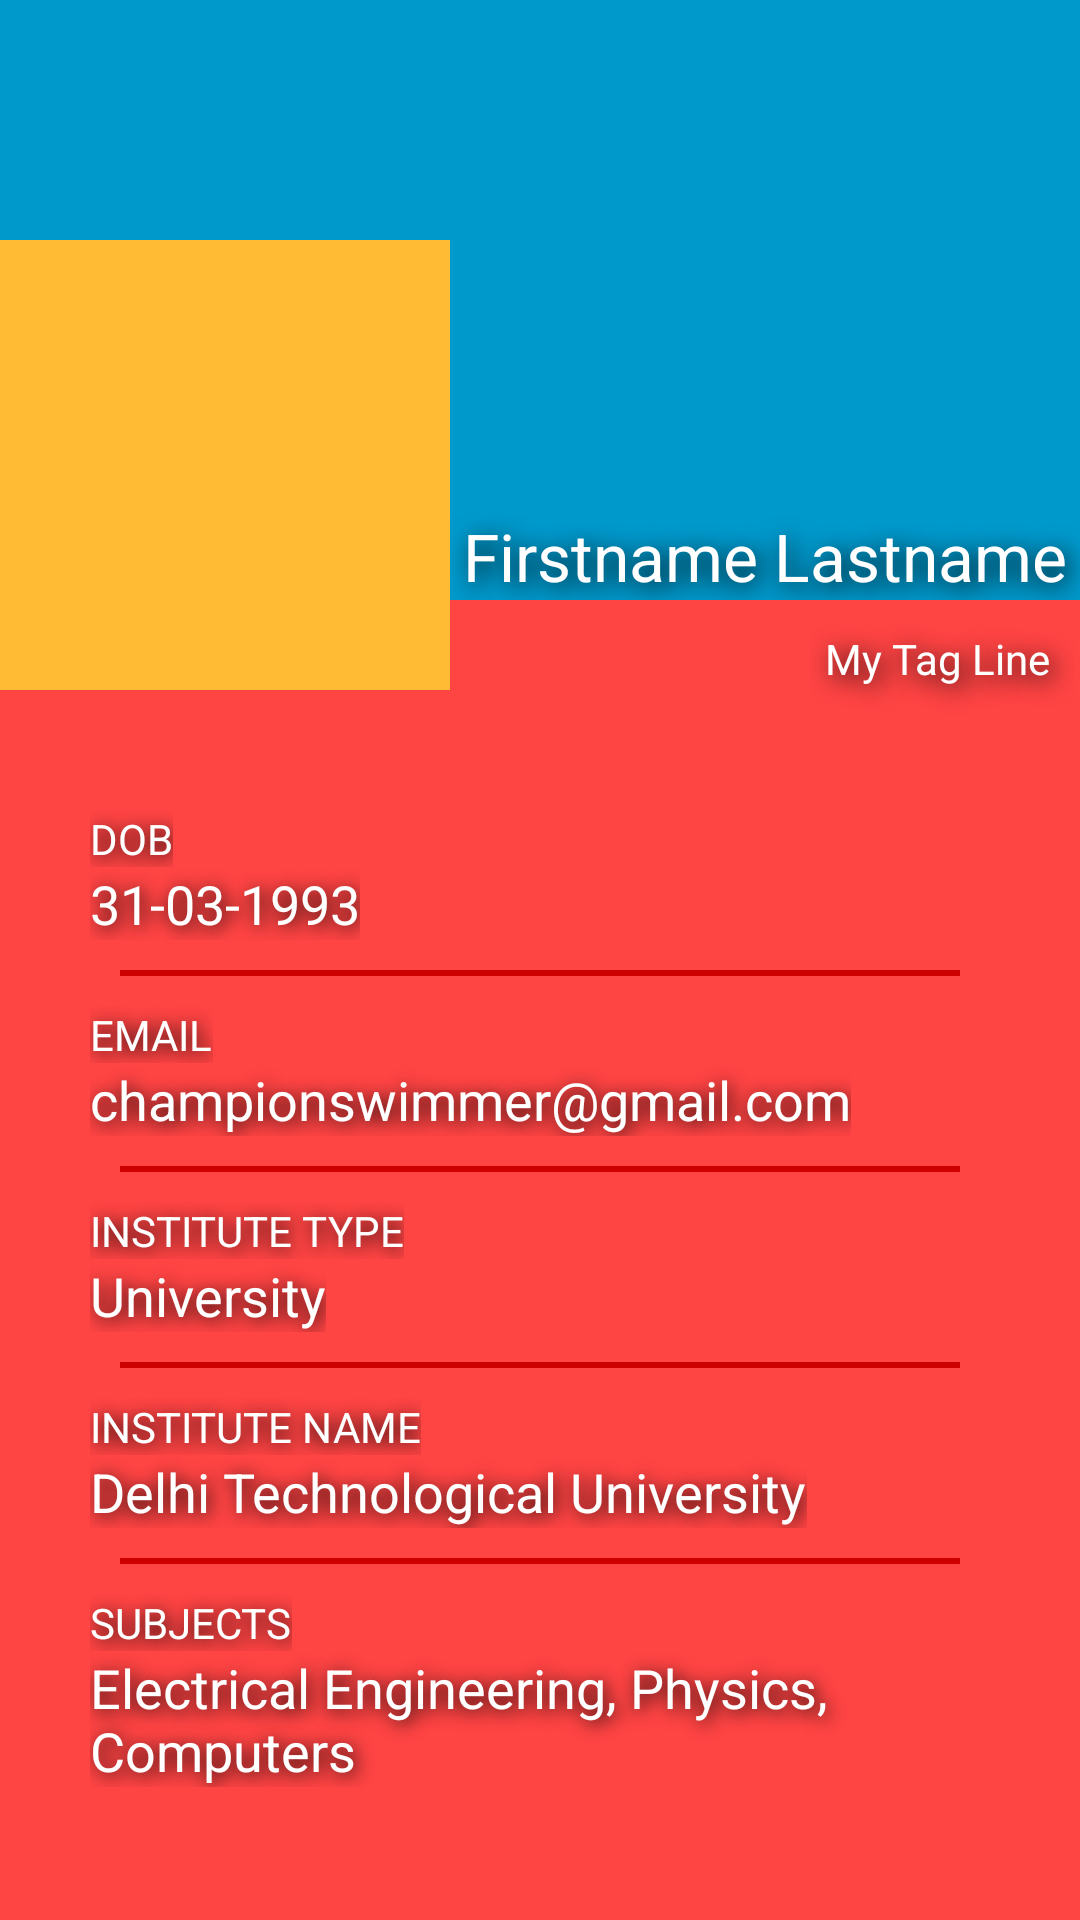

This screen was rendered from an Android layout file. Write that file and the resources it references.
<!-- AndroidManifest.xml: application theme AppTheme -->
<!-- res/layout/fragment_my_profile.xml -->
<RelativeLayout xmlns:android="http://schemas.android.com/apk/res/android"
    xmlns:tools="http://schemas.android.com/tools"
    android:layout_width="match_parent"
    android:layout_height="match_parent">


    <ImageView
        android:id="@+id/my_profile_cover_photo"
        android:background="@android:color/holo_blue_dark"
        android:layout_width="match_parent"
        android:layout_height="200dp"/>

    <TextView
        android:layout_width="wrap_content"
        android:layout_height="wrap_content"
        android:gravity="center"
        android:ellipsize="marquee"
        android:textAppearance="?android:attr/textAppearanceLarge"
        android:textColor="@android:color/white"
        android:shadowColor="@android:color/black"
        android:shadowDx="5"
        android:shadowDy="5"
        android:shadowRadius="20"
        android:text="Firstname Lastname"
        android:id="@+id/my_profile_full_name"
        android:layout_alignBottom="@+id/my_profile_cover_photo"
        android:layout_toRightOf="@+id/my_profile_profile_photo"
        android:layout_alignParentRight="true"
        android:layout_alignParentEnd="true" />

    <RelativeLayout
        android:orientation="vertical"
        android:background="@android:color/holo_red_light"
        android:id="@+id/my_profile_details_container"
        android:layout_width="match_parent"
        android:layout_below="@id/my_profile_cover_photo"
        android:layout_height="fill_parent">

        <TextView
            android:layout_width="wrap_content"
            android:layout_height="wrap_content"
            android:padding="10dp"
            android:gravity="center"
            android:layout_marginLeft="10dp"
            android:textAppearance="?android:attr/textAppearanceSmall"
            android:textColor="@android:color/white"
            android:shadowColor="@android:color/black"
            android:shadowDx="5"
            android:shadowDy="5"
            android:shadowRadius="20"
            android:text="My Tag Line"
            android:layout_alignParentRight="true"
            android:layout_alignParentTop="true"
            android:id="@+id/my_profile_tagline" />

        <ScrollView
            android:layout_below="@id/tagline"
            android:padding="30dp"
            android:id="@+id/my_profile_scroll_container"
            android:layout_marginTop="40dp"
            android:layout_width="fill_parent"
            android:layout_height="fill_parent">

            <LinearLayout
                android:orientation="vertical"
                android:layout_width="wrap_content"
                android:layout_height="wrap_content">
                <TextView
                    android:layout_width="wrap_content"
                    android:layout_height="wrap_content"
                    android:textAppearance="?android:attr/textAppearanceSmall"
                    android:text="DOB"
                    android:textColor="@android:color/white"
                    android:shadowColor="@android:color/black"
                    android:shadowDx="3"
                    android:shadowDy="3"
                    android:shadowRadius="15"
                    android:id="@+id/my_profile_dob_title" />
                <TextView
                    android:layout_width="wrap_content"
                    android:layout_height="wrap_content"
                    android:textAppearance="?android:attr/textAppearanceMedium"
                    android:text="31-03-1993"
                    android:textColor="@android:color/white"
                    android:shadowColor="@android:color/black"
                    android:shadowDx="3"
                    android:shadowDy="3"
                    android:shadowRadius="15"
                    android:id="@+id/my_profile_dob_value" />

                <View
                    android:background="@android:color/holo_red_dark"
                    android:layout_margin="10dp"
                    android:layout_width="fill_parent"
                    android:layout_height="2dp"/>

                <TextView
                    android:layout_width="wrap_content"
                    android:layout_height="wrap_content"
                    android:textAppearance="?android:attr/textAppearanceSmall"
                    android:text="EMAIL"
                    android:textColor="@android:color/white"
                    android:shadowColor="@android:color/black"
                    android:shadowDx="3"
                    android:shadowDy="3"
                    android:shadowRadius="15"
                    android:id="@+id/my_profile_email_title" />
                <TextView
                    android:layout_width="wrap_content"
                    android:layout_height="wrap_content"
                    android:textAppearance="?android:attr/textAppearanceMedium"
                    android:text="championswimmer@gmail.com"
                    android:textColor="@android:color/white"
                    android:shadowColor="@android:color/black"
                    android:shadowDx="3"
                    android:shadowDy="3"
                    android:shadowRadius="15"
                    android:id="@+id/my_profile_email_value" />

                <View
                    android:background="@android:color/holo_red_dark"
                    android:layout_margin="10dp"
                    android:layout_width="fill_parent"
                    android:layout_height="2dp"/>

                <TextView
                    android:layout_width="wrap_content"
                    android:layout_height="wrap_content"
                    android:textAppearance="?android:attr/textAppearanceSmall"
                    android:text="INSTITUTE TYPE"
                    android:textColor="@android:color/white"
                    android:shadowColor="@android:color/black"
                    android:shadowDx="3"
                    android:shadowDy="3"
                    android:shadowRadius="15"
                    android:id="@+id/my_profile_institution_type_title" />
                <TextView
                    android:layout_width="wrap_content"
                    android:layout_height="wrap_content"
                    android:textAppearance="?android:attr/textAppearanceMedium"
                    android:text="University"
                    android:textColor="@android:color/white"
                    android:shadowColor="@android:color/black"
                    android:shadowDx="3"
                    android:shadowDy="3"
                    android:shadowRadius="15"
                    android:id="@+id/my_profile_institution_type_value" />

                <View
                    android:background="@android:color/holo_red_dark"
                    android:layout_margin="10dp"
                    android:layout_width="fill_parent"
                    android:layout_height="2dp"/>

                <TextView
                    android:layout_width="wrap_content"
                    android:layout_height="wrap_content"
                    android:textAppearance="?android:attr/textAppearanceSmall"
                    android:text="INSTITUTE NAME"
                    android:textColor="@android:color/white"
                    android:shadowColor="@android:color/black"
                    android:shadowDx="3"
                    android:shadowDy="3"
                    android:shadowRadius="15"
                    android:id="@+id/my_profile_institution_name_title" />
                <TextView
                    android:layout_width="wrap_content"
                    android:layout_height="wrap_content"
                    android:textAppearance="?android:attr/textAppearanceMedium"
                    android:text="Delhi Technological University"
                    android:textColor="@android:color/white"
                    android:shadowColor="@android:color/black"
                    android:shadowDx="3"
                    android:shadowDy="3"
                    android:shadowRadius="15"
                    android:id="@+id/my_profile_institution_name_value" />

                <View
                    android:background="@android:color/holo_red_dark"
                    android:layout_margin="10dp"
                    android:layout_width="fill_parent"
                    android:layout_height="2dp"/>

                <TextView
                    android:layout_width="wrap_content"
                    android:layout_height="wrap_content"
                    android:textAppearance="?android:attr/textAppearanceSmall"
                    android:text="SUBJECTS"
                    android:textColor="@android:color/white"
                    android:shadowColor="@android:color/black"
                    android:shadowDx="3"
                    android:shadowDy="3"
                    android:shadowRadius="15"
                    android:id="@+id/my_profile_subjects_title" />
                <TextView
                    android:layout_width="wrap_content"
                    android:layout_height="wrap_content"
                    android:textAppearance="?android:attr/textAppearanceMedium"
                    android:text="Electrical Engineering, Physics, Computers"
                    android:textColor="@android:color/white"
                    android:shadowColor="@android:color/black"
                    android:shadowDx="3"
                    android:shadowDy="3"
                    android:shadowRadius="15"
                    android:id="@+id/my_profile_subjects_value" />

            </LinearLayout>



        </ScrollView>
    </RelativeLayout>

    <ImageView
        android:background="@android:color/holo_orange_light"
        android:layout_marginTop="80dp"
        android:layout_width="150dp"
        android:layout_height="150dp"
        android:id="@+id/my_profile_profile_photo"
        android:layout_weight="2" />


</RelativeLayout>
<!-- resources referenced by this layout -->
<resources>
  <style name="AppTheme" parent="android:Theme.Holo.Light.DarkActionBar">
          
      </style>
</resources>
